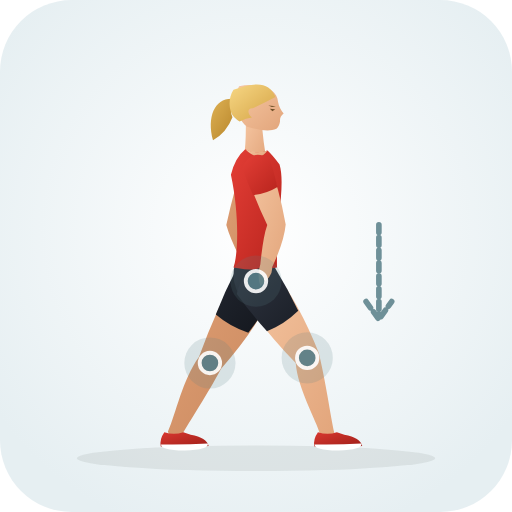
t = 0.00 s
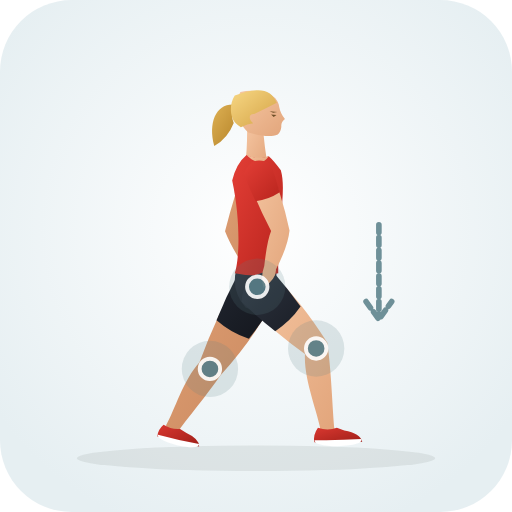
t = 0.33 s
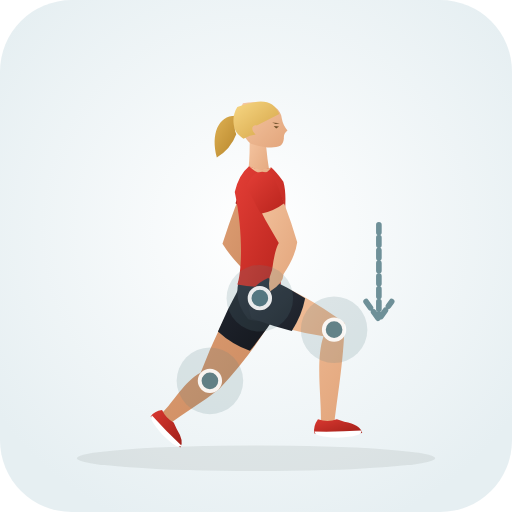
t = 0.98 s
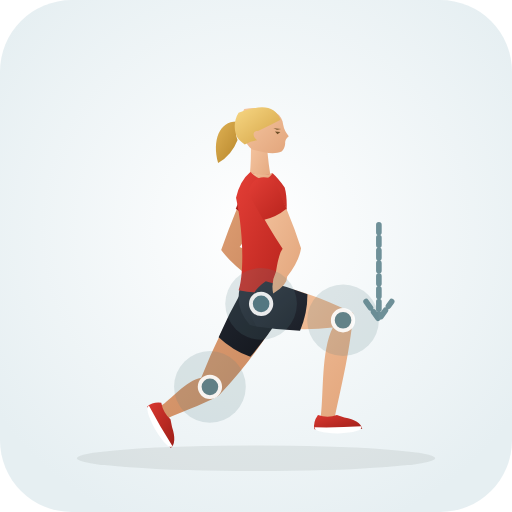
t = 1.30 s
t = 1.63 s: frame unchanged from t = 0.98 s, image omitted
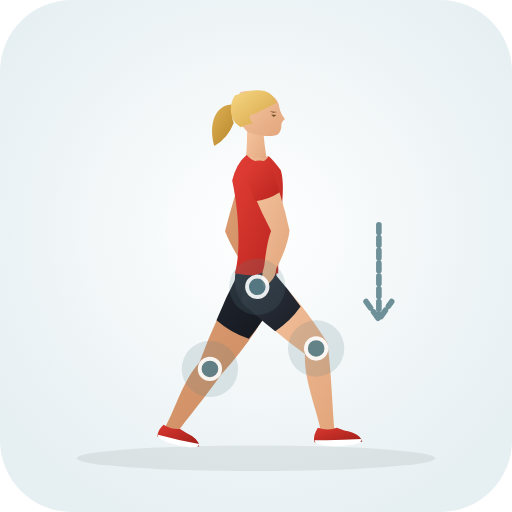
t = 2.28 s

The animated SVG that drew these frames (rendered in a browser with its animation timeline set to each time). Animation: 35 SMIL elements (animate=35); one cycle of 2.60 s, repeats indefinitely.

<svg xmlns="http://www.w3.org/2000/svg" viewBox="0 0 200 200" role="img" aria-label="Side Lunge Hip Rotations (Hip · Mobility)">
  <defs>
    <radialGradient id="bg" cx="50%" cy="45%" r="62%"><stop offset="0%" stop-color="#ffffff" /><stop offset="100%" stop-color="#e6eff2" /></radialGradient>
    <linearGradient id="skin" x1="0%" y1="0%" x2="100%" y2="100%"><stop offset="0%" stop-color="#f6c7a3" /><stop offset="100%" stop-color="#e2a57b" /></linearGradient>
    <linearGradient id="skinBack" x1="0%" y1="0%" x2="100%" y2="100%"><stop offset="0%" stop-color="#df9f74" /><stop offset="100%" stop-color="#c9885e" /></linearGradient>
    <linearGradient id="shirt" x1="0%" y1="0%" x2="100%" y2="100%"><stop offset="0%" stop-color="#e33e36" /><stop offset="100%" stop-color="#b8241d" /></linearGradient>
    <linearGradient id="shirtBack" x1="0%" y1="0%" x2="100%" y2="100%"><stop offset="0%" stop-color="#ba261f" /><stop offset="100%" stop-color="#911914" /></linearGradient>
    <linearGradient id="shorts" x1="0%" y1="0%" x2="100%" y2="100%"><stop offset="0%" stop-color="#2e3440" /><stop offset="100%" stop-color="#1b1f27" /></linearGradient>
    <linearGradient id="shortsBack" x1="0%" y1="0%" x2="100%" y2="100%"><stop offset="0%" stop-color="#212630" /><stop offset="100%" stop-color="#13161c" /></linearGradient>
    <linearGradient id="hair" x1="0%" y1="0%" x2="100%" y2="100%"><stop offset="0%" stop-color="#f7d784" /><stop offset="100%" stop-color="#d4a345" /></linearGradient>
    <linearGradient id="hairBack" x1="0%" y1="0%" x2="100%" y2="100%"><stop offset="0%" stop-color="#deb154" /><stop offset="100%" stop-color="#b58328" /></linearGradient>
    <linearGradient id="shoe" x1="0%" y1="0%" x2="100%" y2="100%"><stop offset="0%" stop-color="#d93830" /><stop offset="100%" stop-color="#9e1e18" /></linearGradient>
  </defs>
  <rect width="200" height="200" rx="28" fill="url(#bg)" />
  <ellipse cx="100" cy="179.0" rx="70" ry="5" fill="#1b2520" fill-opacity="0.08" />
  
  <g>
    <path d="M 92.9 105.8 Q 84.6 120.5 77.7 139.5 C 71.3 148.3 68.7 161.7 65.6 168.6 Q 66.6 172.7 70.4 171.0 C 74.1 164.4 81.4 153.4 86.3 144.1 Q 99.7 129.0 107.1 113.8 Q 103.6 103.4 92.9 105.8 Z" fill="url(#skinBack)"><animate attributeName="d" values="M 92.9 105.8 Q 84.6 120.5 77.7 139.5 C 71.3 148.3 68.7 161.7 65.6 168.6 Q 66.6 172.7 70.4 171.0 C 74.1 164.4 81.4 153.4 86.3 144.1 Q 99.7 129.0 107.1 113.8 Q 103.6 103.4 92.9 105.8 Z;M 95.0 114.4 Q 85.8 129.3 78.6 147.6 C 72.6 148.7 66.9 156.1 62.7 158.7 Q 61.2 162.7 65.3 163.5 C 69.8 161.3 78.1 158.6 85.4 154.6 Q 100.6 138.4 109.0 123.0 Q 105.9 112.4 95.0 114.4 Z;M 92.9 105.8 Q 84.6 120.5 77.7 139.5 C 71.3 148.3 68.7 161.7 65.6 168.6 Q 66.6 172.7 70.4 171.0 C 74.1 164.4 81.4 153.4 86.3 144.1 Q 99.7 129.0 107.1 113.8 Q 103.6 103.4 92.9 105.8 Z" dur="2.6s" repeatCount="indefinite" /></path>
    <path d="M 92.2 105.4 Q 87.8 113.9 84.3 122.9 Q 89.9 127.7 97.0 130.0 Q 102.9 122.4 107.8 114.2 Q 104.2 102.3 92.2 105.4 Z" fill="url(#shortsBack)"><animate attributeName="d" values="M 92.2 105.4 Q 87.8 113.9 84.3 122.9 Q 89.9 127.7 97.0 130.0 Q 102.9 122.4 107.8 114.2 Q 104.2 102.3 92.2 105.4 Z;M 94.3 114.0 Q 89.4 122.6 85.4 131.7 Q 90.8 136.8 97.8 139.4 Q 104.2 131.7 109.7 123.4 Q 106.5 111.4 94.3 114.0 Z;M 92.2 105.4 Q 87.8 113.9 84.3 122.9 Q 89.9 127.7 97.0 130.0 Q 102.9 122.4 107.8 114.2 Q 104.2 102.3 92.2 105.4 Z" dur="2.6s" repeatCount="indefinite" /></path>
    <path d="M 64.2 168.8 Q 62.2 171.6 62.8 174.4 Q 71.5 175.0 81.5 174.2 Q 80.8 171.0 74.5 169.8 L 71.6 168.8 Q 68.0 170.1 64.2 168.8 Z" fill="url(#shoe)"><animate attributeName="d" values="M 64.2 168.8 Q 62.2 171.6 62.8 174.4 Q 71.5 175.0 81.5 174.2 Q 80.8 171.0 74.5 169.8 L 71.6 168.8 Q 68.0 170.1 64.2 168.8 Z;M 63.0 157.3 Q 59.6 156.9 57.5 158.8 Q 61.2 166.7 66.7 175.0 Q 69.2 172.9 67.2 166.8 L 66.6 163.8 Q 63.7 161.2 63.0 157.3 Z;M 64.2 168.8 Q 62.2 171.6 62.8 174.4 Q 71.5 175.0 81.5 174.2 Q 80.8 171.0 74.5 169.8 L 71.6 168.8 Q 68.0 170.1 64.2 168.8 Z" dur="2.6s" repeatCount="indefinite" /></path>
    <path d="M 62.9 173.6 Q 72.0 173.8 81.2 173.2 Q 81.8 175.6 72.0 176.0 Q 62.7 175.8 62.9 173.6 Z" fill="#ffffff"><animate attributeName="d" values="M 62.9 173.6 Q 72.0 173.8 81.2 173.2 Q 81.8 175.6 72.0 176.0 Q 62.7 175.8 62.9 173.6 Z;M 58.2 158.5 Q 62.4 166.5 67.4 174.3 Q 65.6 176.0 60.5 167.6 Q 56.2 159.4 58.2 158.5 Z;M 62.9 173.6 Q 72.0 173.8 81.2 173.2 Q 81.8 175.6 72.0 176.0 Q 62.7 175.8 62.9 173.6 Z" dur="2.6s" repeatCount="indefinite" /></path>
    <path d="M 95.4 62.3 Q 91.6 73.3 88.4 87.9 Q 90.3 94.6 95.8 104.6 Q 97.1 109.0 100.6 111.6 Q 102.5 105.5 100.2 103.0 Q 98.2 91.7 95.6 87.7 Q 101.6 76.6 104.6 65.3 Q 101.6 58.9 95.4 62.3 Z" fill="url(#skinBack)"><animate attributeName="d" values="M 95.4 62.3 Q 91.6 73.3 88.4 87.9 Q 90.3 94.6 95.8 104.6 Q 97.1 109.0 100.6 111.6 Q 102.5 105.5 100.2 103.0 Q 98.2 91.7 95.6 87.7 Q 101.6 76.6 104.6 65.3 Q 101.6 58.9 95.4 62.3 Z;M 97.6 70.5 Q 92.0 81.7 86.4 97.7 Q 90.6 103.3 98.3 108.8 Q 101.3 112.2 105.6 113.1 Q 104.8 106.8 101.7 105.4 Q 96.6 97.3 93.6 96.5 Q 101.5 86.4 106.4 74.9 Q 104.3 68.1 97.6 70.5 Z;M 95.4 62.3 Q 91.6 73.3 88.4 87.9 Q 90.3 94.6 95.8 104.6 Q 97.1 109.0 100.6 111.6 Q 102.5 105.5 100.2 103.0 Q 98.2 91.7 95.6 87.7 Q 101.6 76.6 104.6 65.3 Q 101.6 58.9 95.4 62.3 Z" dur="2.6s" repeatCount="indefinite" /></path>
    <path d="M 94.7 62.0 Q 92.9 67.4 91.6 73.0 Q 96.0 75.7 101.2 76.2 Q 103.5 71.0 105.3 65.6 Q 102.0 57.7 94.7 62.0 Z" fill="url(#shirtBack)"><animate attributeName="d" values="M 94.7 62.0 Q 92.9 67.4 91.6 73.0 Q 96.0 75.7 101.2 76.2 Q 103.5 71.0 105.3 65.6 Q 102.0 57.7 94.7 62.0 Z;M 97.0 70.2 Q 94.3 75.7 92.1 81.5 Q 96.1 84.8 101.1 85.9 Q 104.3 80.7 107.0 75.2 Q 104.8 66.9 97.0 70.2 Z;M 94.7 62.0 Q 92.9 67.4 91.6 73.0 Q 96.0 75.7 101.2 76.2 Q 103.5 71.0 105.3 65.6 Q 102.0 57.7 94.7 62.0 Z" dur="2.6s" repeatCount="indefinite" /></path>
    <path d="M 92.5 38.8 C 84.5 37.1 80.5 44.8 83.2 54.8 Q 88.5 51.8 90.8 45.8 C 89.5 42.8 90.5 40.3 92.5 38.8 Z" fill="url(#hairBack)"><animate attributeName="d" values="M 92.5 38.8 C 84.5 37.1 80.5 44.8 83.2 54.8 Q 88.5 51.8 90.8 45.8 C 89.5 42.8 90.5 40.3 92.5 38.8 Z;M 94.5 47.7 C 86.5 46.0 82.5 53.7 85.2 63.7 Q 90.5 60.7 92.8 54.7 C 91.5 51.7 92.5 49.2 94.5 47.7 Z;M 92.5 38.8 C 84.5 37.1 80.5 44.8 83.2 54.8 Q 88.5 51.8 90.8 45.8 C 89.5 42.8 90.5 40.3 92.5 38.8 Z" dur="2.6s" repeatCount="indefinite" /></path>
    <path d="M 96.0 46.3 Q 96.2 55.8 95.2 62.3 Q 100.0 65.0 104.2 62.6 Q 102.8 56.0 102.2 46.8 Q 99.5 44.8 96.0 46.3 Z" fill="url(#skin)"><animate attributeName="d" values="M 96.0 46.3 Q 96.2 55.8 95.2 62.3 Q 100.0 65.0 104.2 62.6 Q 102.8 56.0 102.2 46.8 Q 99.5 44.8 96.0 46.3 Z;M 98.0 55.2 Q 98.2 64.7 97.2 71.2 Q 102.0 73.9 106.2 71.5 Q 104.8 64.9 104.2 55.7 Q 101.5 53.7 98.0 55.2 Z;M 96.0 46.3 Q 96.2 55.8 95.2 62.3 Q 100.0 65.0 104.2 62.6 Q 102.8 56.0 102.2 46.8 Q 99.5 44.8 96.0 46.3 Z" dur="2.6s" repeatCount="indefinite" /></path>
    <path d="M 99.0 33.3 C 105.0 33.3 108.4 36.3 108.6 39.7 Q 109.0 42.1 110.8 44.3 Q 109.2 45.5 109.4 47.3 Q 109.2 49.3 108.0 50.3 C 105.2 51.5 101.5 50.9 96.5 49.5 C 92.4 46.3 90.6 38.8 93.4 33.7 Q 96.2 33.1 99.0 33.3 Z" fill="url(#skin)"><animate attributeName="d" values="M 99.0 33.3 C 105.0 33.3 108.4 36.3 108.6 39.7 Q 109.0 42.1 110.8 44.3 Q 109.2 45.5 109.4 47.3 Q 109.2 49.3 108.0 50.3 C 105.2 51.5 101.5 50.9 96.5 49.5 C 92.4 46.3 90.6 38.8 93.4 33.7 Q 96.2 33.1 99.0 33.3 Z;M 101.0 42.2 C 107.0 42.2 110.4 45.2 110.6 48.6 Q 111.0 51.0 112.8 53.2 Q 111.2 54.4 111.4 56.2 Q 111.2 58.2 110.0 59.2 C 107.2 60.4 103.5 59.8 98.5 58.4 C 94.4 55.2 92.6 47.7 95.4 42.6 Q 98.2 42.0 101.0 42.2 Z;M 99.0 33.3 C 105.0 33.3 108.4 36.3 108.6 39.7 Q 109.0 42.1 110.8 44.3 Q 109.2 45.5 109.4 47.3 Q 109.2 49.3 108.0 50.3 C 105.2 51.5 101.5 50.9 96.5 49.5 C 92.4 46.3 90.6 38.8 93.4 33.7 Q 96.2 33.1 99.0 33.3 Z" dur="2.6s" repeatCount="indefinite" /></path>
    <path d="M 107.6 37.9 C 105.2 32.3 100.5 31.7 91.2 35.1 C 88.8 38.8 89.5 43.8 91.5 45.8 Q 92.5 46.8 93.6 47.5 Q 96.2 46.1 98.4 45.9 C 96.4 44.1 96.7 42.1 98.8 42.3 Q 103.4 40.1 107.6 37.9 Z" fill="url(#hair)"><animate attributeName="d" values="M 107.6 37.9 C 105.2 32.3 100.5 31.7 91.2 35.1 C 88.8 38.8 89.5 43.8 91.5 45.8 Q 92.5 46.8 93.6 47.5 Q 96.2 46.1 98.4 45.9 C 96.4 44.1 96.7 42.1 98.8 42.3 Q 103.4 40.1 107.6 37.9 Z;M 109.6 46.8 C 107.2 41.2 102.5 40.6 93.2 44.0 C 90.8 47.7 91.5 52.7 93.5 54.7 Q 94.5 55.7 95.6 56.4 Q 98.2 55.0 100.4 54.8 C 98.4 53.0 98.7 51.0 100.8 51.2 Q 105.4 49.0 109.6 46.8 Z;M 107.6 37.9 C 105.2 32.3 100.5 31.7 91.2 35.1 C 88.8 38.8 89.5 43.8 91.5 45.8 Q 92.5 46.8 93.6 47.5 Q 96.2 46.1 98.4 45.9 C 96.4 44.1 96.7 42.1 98.8 42.3 Q 103.4 40.1 107.6 37.9 Z" dur="2.6s" repeatCount="indefinite" /></path>
    <path d="M 105.4 42.5 L 107.5 42.7 L 106.4 43.5 Z M 104.8 41.2 L 107.8 41.5 L 106.2 41.8 Z" fill="#6e4f28"><animate attributeName="d" values="M 105.4 42.5 L 107.5 42.7 L 106.4 43.5 Z M 104.8 41.2 L 107.8 41.5 L 106.2 41.8 Z;M 107.4 51.4 L 109.5 51.6 L 108.4 52.4 Z M 106.8 50.1 L 109.8 50.4 L 108.2 50.7 Z;M 105.4 42.5 L 107.5 42.7 L 106.4 43.5 Z M 104.8 41.2 L 107.8 41.5 L 106.2 41.8 Z" dur="2.6s" repeatCount="indefinite" /></path>
    <path d="M 92.8 100.3 Q 88.6 109.8 95.5 118.0 Q 100.0 119.5 104.5 118.0 Q 108.2 109.8 107.4 100.3 Z" fill="url(#shorts)"><animate attributeName="d" values="M 92.8 100.3 Q 88.6 109.8 95.5 118.0 Q 100.0 119.5 104.5 118.0 Q 108.2 109.8 107.4 100.3 Z;M 94.8 109.2 Q 90.6 118.7 97.5 126.9 Q 102.0 128.4 106.5 126.9 Q 110.2 118.7 109.4 109.2 Z;M 92.8 100.3 Q 88.6 109.8 95.5 118.0 Q 100.0 119.5 104.5 118.0 Q 108.2 109.8 107.4 100.3 Z" dur="2.6s" repeatCount="indefinite" /></path>
    <path d="M 95.8 58.3 Q 91.8 61.6 90.2 68.3 C 93.8 85.2 92.8 100.3 91.2 104.5 Q 100.0 106.3 108.2 104.5 C 107.8 86.2 111.6 72.3 109.2 64.3 Q 106.5 60.6 104.5 58.8 Q 100.0 60.6 95.8 58.3 Z" fill="url(#shirt)"><animate attributeName="d" values="M 95.8 58.3 Q 91.8 61.6 90.2 68.3 C 93.8 85.2 92.8 100.3 91.2 104.5 Q 100.0 106.3 108.2 104.5 C 107.8 86.2 111.6 72.3 109.2 64.3 Q 106.5 60.6 104.5 58.8 Q 100.0 60.6 95.8 58.3 Z;M 97.8 67.2 Q 93.8 70.5 92.2 77.2 C 95.8 94.1 94.8 109.2 93.2 113.4 Q 102.0 115.2 110.2 113.4 C 109.8 95.1 113.6 81.2 111.2 73.2 Q 108.5 69.5 106.5 67.7 Q 102.0 69.5 97.8 67.2 Z;M 95.8 58.3 Q 91.8 61.6 90.2 68.3 C 93.8 85.2 92.8 100.3 91.2 104.5 Q 100.0 106.3 108.2 104.5 C 107.8 86.2 111.6 72.3 109.2 64.3 Q 106.5 60.6 104.5 58.8 Q 100.0 60.6 95.8 58.3 Z" dur="2.6s" repeatCount="indefinite" /></path>
    <path d="M 95.8 58.3 Q 101.2 63.6 104.5 58.8 Q 100.0 60.3 95.8 58.3 Z" fill="url(#skin)"><animate attributeName="d" values="M 95.8 58.3 Q 101.2 63.6 104.5 58.8 Q 100.0 60.3 95.8 58.3 Z;M 97.8 67.2 Q 103.2 72.5 106.5 67.7 Q 102.0 69.2 97.8 67.2 Z;M 95.8 58.3 Q 101.2 63.6 104.5 58.8 Q 100.0 60.3 95.8 58.3 Z" dur="2.6s" repeatCount="indefinite" /></path>
    <path d="M 93.2 114.3 Q 102.4 128.2 115.5 141.8 C 116.3 151.7 123.2 163.4 125.4 170.5 Q 128.8 172.9 130.6 169.1 C 129.0 161.8 127.2 148.8 124.5 137.8 Q 116.8 118.5 106.8 105.3 Q 95.9 103.7 93.2 114.3 Z" fill="url(#skin)"><animate attributeName="d" values="M 93.2 114.3 Q 102.4 128.2 115.5 141.8 C 116.3 151.7 123.2 163.4 125.4 170.5 Q 128.8 172.9 130.6 169.1 C 129.0 161.8 127.2 148.8 124.5 137.8 Q 116.8 118.5 106.8 105.3 Q 95.9 103.7 93.2 114.3 Z;M 100.4 126.7 Q 115.1 129.7 130.0 127.9 C 125.4 137.0 126.5 153.5 125.3 162.7 Q 127.5 166.3 130.7 163.5 C 132.4 154.5 136.6 138.7 138.0 122.3 Q 118.5 112.7 103.6 110.7 Q 94.8 117.3 100.4 126.7 Z;M 93.2 114.3 Q 102.4 128.2 115.5 141.8 C 116.3 151.7 123.2 163.4 125.4 170.5 Q 128.8 172.9 130.6 169.1 C 129.0 161.8 127.2 148.8 124.5 137.8 Q 116.8 118.5 106.8 105.3 Q 95.9 103.7 93.2 114.3 Z" dur="2.6s" repeatCount="indefinite" /></path>
    <path d="M 92.5 114.8 Q 98.0 122.4 104.3 129.4 Q 111.2 126.6 116.5 121.4 Q 112.4 112.8 107.5 104.8 Q 95.3 102.7 92.5 114.8 Z" fill="url(#shorts)"><animate attributeName="d" values="M 92.5 114.8 Q 98.0 122.4 104.3 129.4 Q 111.2 126.6 116.5 121.4 Q 112.4 112.8 107.5 104.8 Q 95.3 102.7 92.5 114.8 Z;M 100.2 127.5 Q 108.6 128.8 117.2 129.2 Q 120.1 122.3 120.1 114.9 Q 112.0 111.9 103.8 109.9 Q 93.6 117.0 100.2 127.5 Z;M 92.5 114.8 Q 98.0 122.4 104.3 129.4 Q 111.2 126.6 116.5 121.4 Q 112.4 112.8 107.5 104.8 Q 95.3 102.7 92.5 114.8 Z" dur="2.6s" repeatCount="indefinite" /></path>
    <path d="M 124.2 168.8 Q 122.2 171.6 122.8 174.4 Q 131.5 175.0 141.5 174.2 Q 140.8 171.0 134.5 169.8 L 131.6 168.8 Q 128.0 170.1 124.2 168.8 Z" fill="url(#shoe)"><animate attributeName="d" values="M 124.2 168.8 Q 122.2 171.6 122.8 174.4 Q 131.5 175.0 141.5 174.2 Q 140.8 171.0 134.5 169.8 L 131.6 168.8 Q 128.0 170.1 124.2 168.8 Z;M 124.2 162.1 Q 122.2 164.9 122.8 167.7 Q 131.5 168.3 141.5 167.5 Q 140.8 164.3 134.5 163.1 L 131.6 162.1 Q 128.0 163.4 124.2 162.1 Z;M 124.2 168.8 Q 122.2 171.6 122.8 174.4 Q 131.5 175.0 141.5 174.2 Q 140.8 171.0 134.5 169.8 L 131.6 168.8 Q 128.0 170.1 124.2 168.8 Z" dur="2.6s" repeatCount="indefinite" /></path>
    <path d="M 122.9 173.6 Q 132.0 173.8 141.2 173.2 Q 141.8 175.6 132.0 176.0 Q 122.7 175.8 122.9 173.6 Z" fill="#ffffff"><animate attributeName="d" values="M 122.9 173.6 Q 132.0 173.8 141.2 173.2 Q 141.8 175.6 132.0 176.0 Q 122.7 175.8 122.9 173.6 Z;M 122.9 166.9 Q 132.0 167.1 141.2 166.5 Q 141.8 168.9 132.0 169.3 Q 122.7 169.1 122.9 166.9 Z;M 122.9 173.6 Q 132.0 173.8 141.2 173.2 Q 141.8 175.6 132.0 176.0 Q 122.7 175.8 122.9 173.6 Z" dur="2.6s" repeatCount="indefinite" /></path>
    <path d="M 95.4 65.3 Q 98.9 76.4 104.4 87.9 Q 102.8 92.3 101.7 103.2 Q 100.3 107.5 101.7 111.7 Q 106.7 107.8 106.3 104.4 Q 111.0 94.3 111.6 87.7 Q 109.0 73.1 104.6 62.3 Q 98.4 58.9 95.4 65.3 Z" fill="url(#skin)"><animate attributeName="d" values="M 95.4 65.3 Q 98.9 76.4 104.4 87.9 Q 102.8 92.3 101.7 103.2 Q 100.3 107.5 101.7 111.7 Q 106.7 107.8 106.3 104.4 Q 111.0 94.3 111.6 87.7 Q 109.0 73.1 104.6 62.3 Q 98.4 58.9 95.4 65.3 Z;M 97.6 74.9 Q 103.0 86.1 110.4 97.2 Q 108.9 99.0 107.8 106.2 Q 105.8 110.3 106.7 114.6 Q 112.2 111.4 112.2 108.0 Q 116.8 102.2 117.6 97.0 Q 112.6 81.4 106.4 70.5 Q 99.7 68.1 97.6 74.9 Z;M 95.4 65.3 Q 98.9 76.4 104.4 87.9 Q 102.8 92.3 101.7 103.2 Q 100.3 107.5 101.7 111.7 Q 106.7 107.8 106.3 104.4 Q 111.0 94.3 111.6 87.7 Q 109.0 73.1 104.6 62.3 Q 98.4 58.9 95.4 65.3 Z" dur="2.6s" repeatCount="indefinite" /></path>
    <path d="M 94.7 65.6 Q 96.5 71.0 98.8 76.2 Q 104.0 75.7 108.4 73.0 Q 107.1 67.4 105.3 62.0 Q 98.0 57.7 94.7 65.6 Z" fill="url(#shirt)"><animate attributeName="d" values="M 94.7 65.6 Q 96.5 71.0 98.8 76.2 Q 104.0 75.7 108.4 73.0 Q 107.1 67.4 105.3 62.0 Q 98.0 57.7 94.7 65.6 Z;M 97.0 75.2 Q 99.7 80.7 102.9 85.9 Q 107.9 84.8 111.9 81.5 Q 109.7 75.7 107.0 70.2 Q 99.2 66.9 97.0 75.2 Z;M 94.7 65.6 Q 96.5 71.0 98.8 76.2 Q 104.0 75.7 108.4 73.0 Q 107.1 67.4 105.3 62.0 Q 98.0 57.7 94.7 65.6 Z" dur="2.6s" repeatCount="indefinite" /></path>
  </g>
  <circle cx="120.0" cy="139.8" r="12" fill="#587e88" fill-opacity="0.18"><animate attributeName="cx" values="120.0;134.0;120.0" dur="2.6s" repeatCount="indefinite" /><animate attributeName="cy" values="139.8;125.1;139.8" dur="2.6s" repeatCount="indefinite" /><animate attributeName="r" values="10;14;10" dur="2.6s" repeatCount="indefinite" /></circle><circle cx="120.0" cy="139.8" r="4" fill="#587e88" stroke="#ffffff" stroke-width="1.5" opacity="0.9"><animate attributeName="cx" values="120.0;134.0;120.0" dur="2.6s" repeatCount="indefinite" /><animate attributeName="cy" values="139.8;125.1;139.8" dur="2.6s" repeatCount="indefinite" /></circle><circle cx="100.0" cy="109.8" r="12" fill="#587e88" fill-opacity="0.18"><animate attributeName="cx" values="100.0;102.0;100.0" dur="2.6s" repeatCount="indefinite" /><animate attributeName="cy" values="109.8;118.7;109.8" dur="2.6s" repeatCount="indefinite" /><animate attributeName="r" values="10;14;10" dur="2.6s" repeatCount="indefinite" /></circle><circle cx="100.0" cy="109.8" r="4" fill="#587e88" stroke="#ffffff" stroke-width="1.5" opacity="0.9"><animate attributeName="cx" values="100.0;102.0;100.0" dur="2.6s" repeatCount="indefinite" /><animate attributeName="cy" values="109.8;118.7;109.8" dur="2.6s" repeatCount="indefinite" /></circle><circle cx="82.0" cy="141.8" r="12" fill="#587e88" fill-opacity="0.18"><animate attributeName="cx" values="82.0;82.0;82.0" dur="2.6s" repeatCount="indefinite" /><animate attributeName="cy" values="141.8;151.1;141.8" dur="2.6s" repeatCount="indefinite" /><animate attributeName="r" values="10;14;10" dur="2.6s" repeatCount="indefinite" /></circle><circle cx="82.0" cy="141.8" r="4" fill="#587e88" stroke="#ffffff" stroke-width="1.5" opacity="0.9"><animate attributeName="cx" values="82.0;82.0;82.0" dur="2.6s" repeatCount="indefinite" /><animate attributeName="cy" values="141.8;151.1;141.8" dur="2.6s" repeatCount="indefinite" /></circle>
  <path d="M148 92 L148 128 M143 122 L148 129 L153 122" transform="translate(0 -4.2)" fill="none" stroke="#587e88" stroke-width="2.2" stroke-linecap="round" stroke-linejoin="round" stroke-dasharray="3 2" opacity="0.85" />
</svg>
